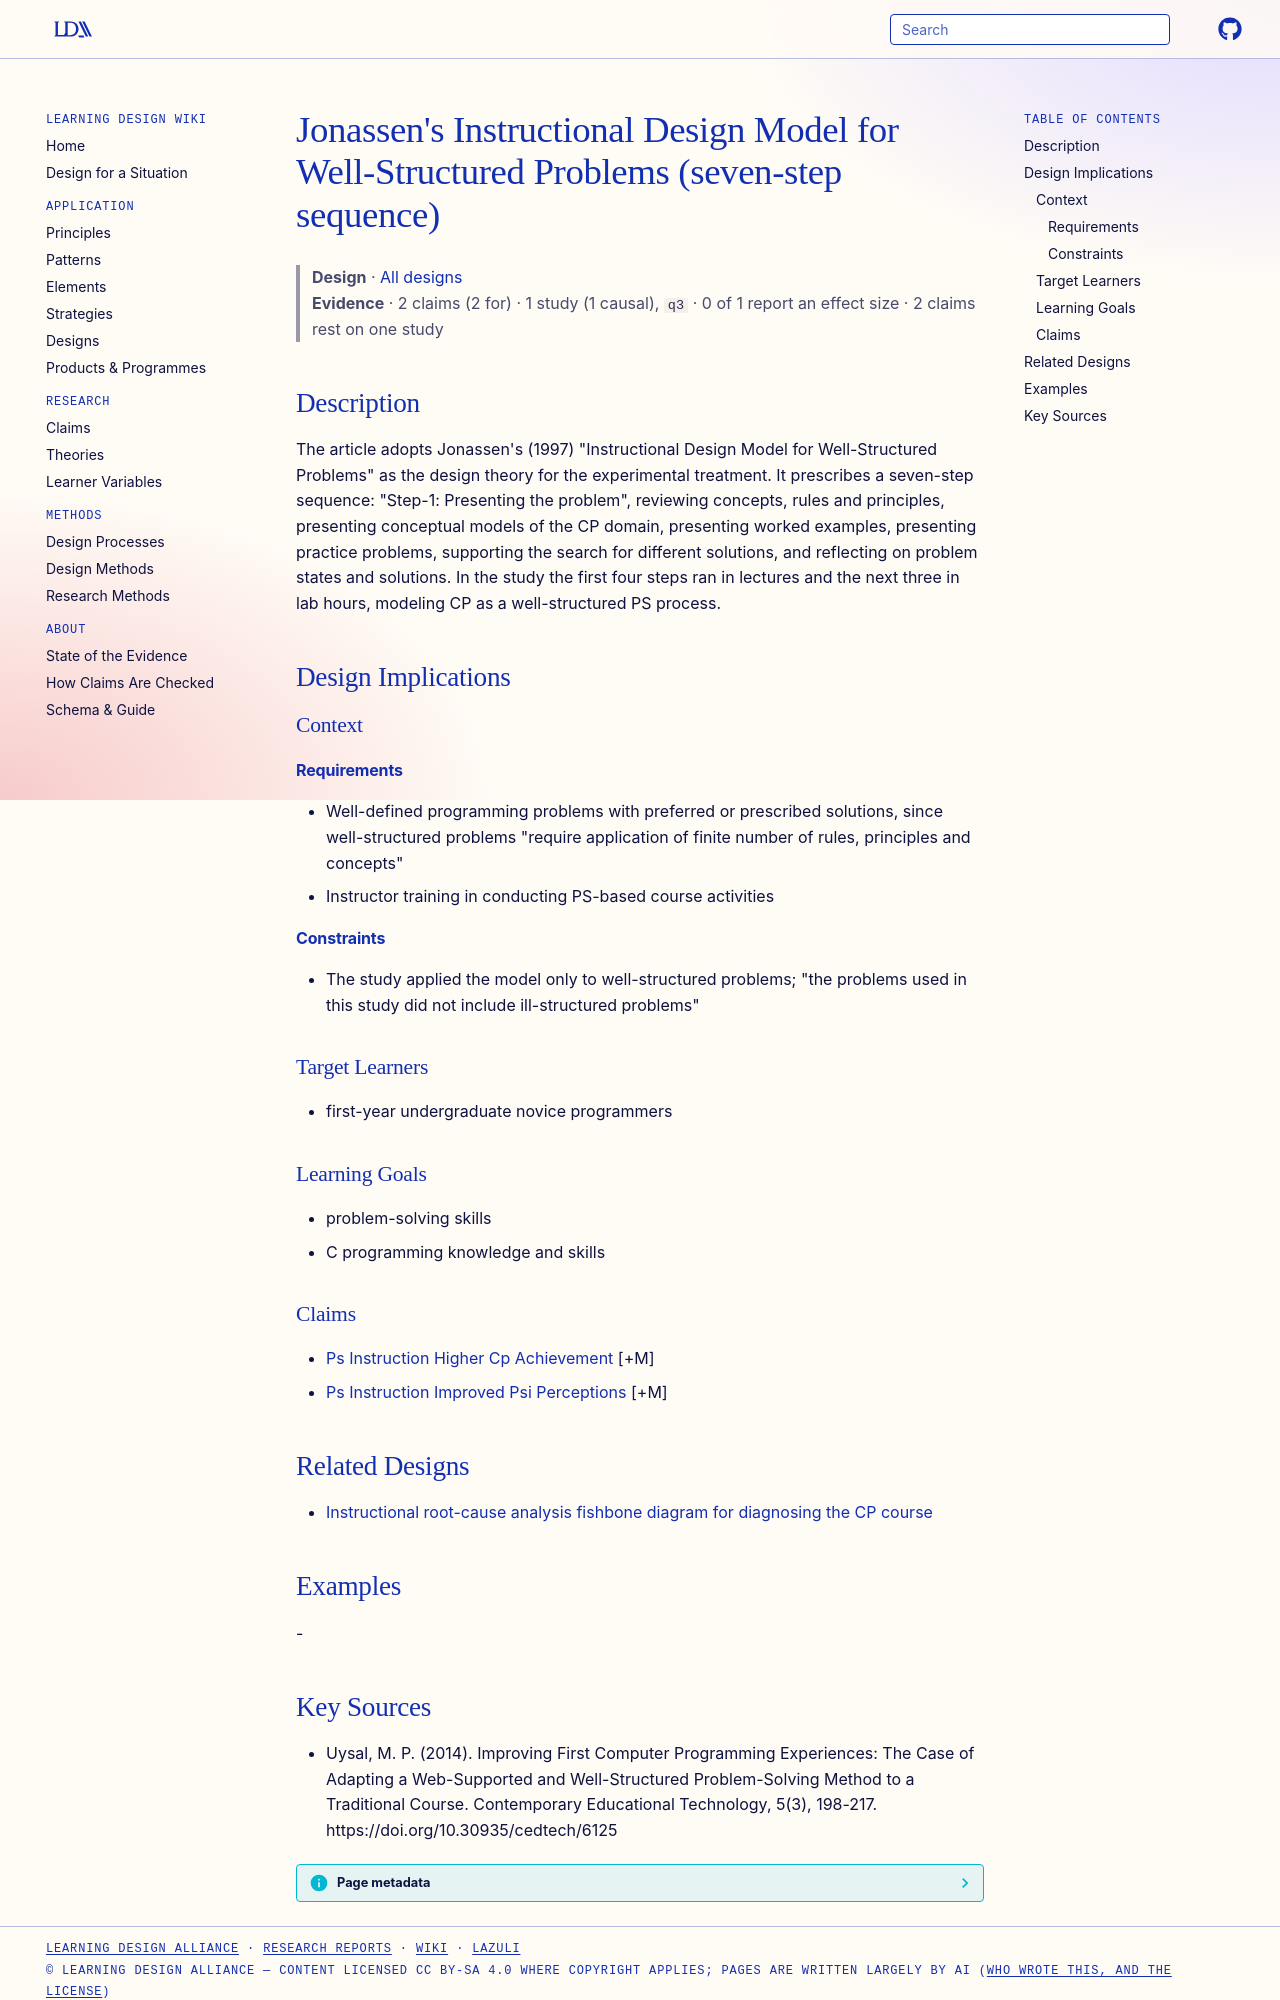

repository: Learning-Design-Alliance/learning-wiki · page: designs/jonassen-well-structured-ps-model/index.html · generator: mkdocs

---
type: design
id: jonassen-well-structured-ps-model
title: "Jonassen's Instructional Design Model for Well-Structured Problems (seven-step sequence)"
description: "The article adopts Jonassen's (1997) \"Instructional Design Model for Well-Structured Problems\" as the design theory for the experimental treatment."
status: review
generated:
  by: "process:settle-candidates"
  at: 2026-11-01
sources:
  - id: uysal-2014
    resource: "https://doi.org/10.30935/cedtech/6125"
    title: "Uysal, M. P. (2014). Improving First Computer Programming Experiences: The Case of Adapting a Web-Supported and Well-Structured Problem-Solving Method to a Traditional Course. Contemporary Educational Technology, 5(3), 198-217. https://doi.org/10.30935/cedtech/6125"
    author: "Uysal, M. P."
---

# Jonassen's Instructional Design Model for Well-Structured Problems (seven-step sequence)

> **Design** · [All designs](index.md)
> **Evidence** · 2 claims (2 for) · 1 study (1 causal), `q3` · 0 of 1 report an effect size · 2 claims rest on one study

## Description
The article adopts Jonassen's (1997) "Instructional Design Model for Well-Structured Problems" as the design theory for the experimental treatment. It prescribes a seven-step sequence: "Step-1: Presenting the problem", reviewing concepts, rules and principles, presenting conceptual models of the CP domain, presenting worked examples, presenting practice problems, supporting the search for different solutions, and reflecting on problem states and solutions. In the study the first four steps ran in lectures and the next three in lab hours, modeling CP as a well-structured PS process.

## Design Implications

### Context
#### Requirements
- Well-defined programming problems with preferred or prescribed solutions, since well-structured problems "require application of finite number of rules, principles and concepts"
- Instructor training in conducting PS-based course activities
#### Constraints
- The study applied the model only to well-structured problems; "the problems used in this study did not include ill-structured problems"

### Target Learners
- first-year undergraduate novice programmers

### Learning Goals
- problem-solving skills
- C programming knowledge and skills

### Claims
- [Ps Instruction Higher Cp Achievement](../claims/ps-instruction-higher-cp-achievement.md) [+M]
- [Ps Instruction Improved Psi Perceptions](../claims/ps-instruction-improved-psi-perceptions.md) [+M]

## Related Designs

- [Instructional root-cause analysis fishbone diagram for diagnosing the CP course](instructional-root-cause-analysis-fishbone.md)

## Examples
-
